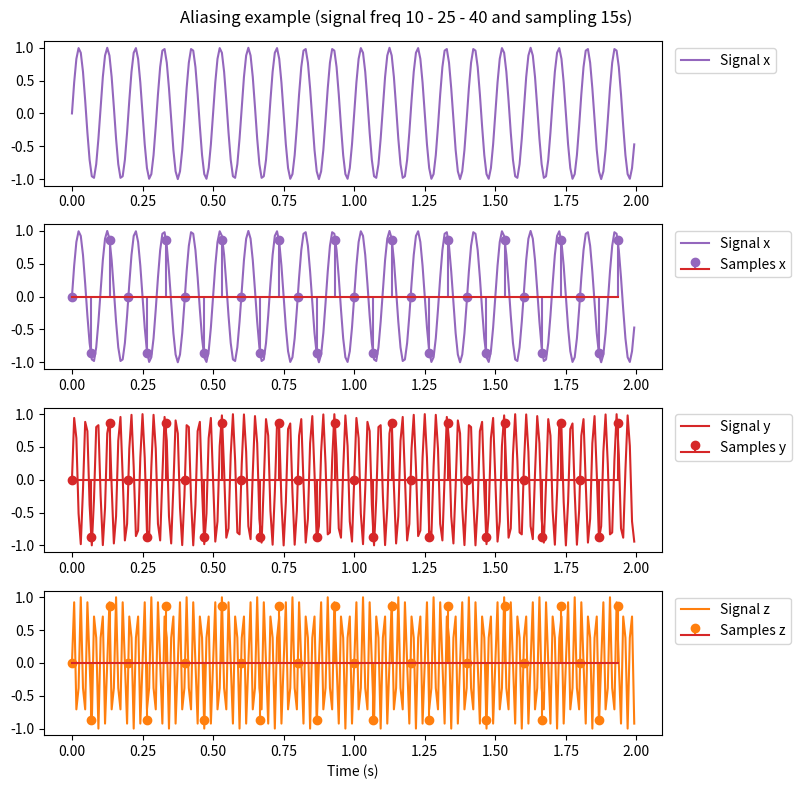

The script that saved this image:
import numpy as np
import matplotlib.pyplot as plt

t = np.arange(256) / 128

x = np.sin(2 * np.pi * 10 * t)
y = np.sin(2 * np.pi * 25 * t)
z = np.sin(2 * np.pi * 40 * t)

fig, axs = plt.subplots(4, figsize=(8, 8))
fig.suptitle('Aliasing example (signal freq 10 - 25 - 40 and sampling 15s)')

axs[0].plot(t, x, color='tab:purple', label='Signal x')
axs[1].plot(t, x, color='tab:purple', label='Signal x')
axs[2].plot(t, y, color='tab:red', label='Signal y')
axs[3].plot(t, z, color='tab:orange', label='Signal z')

sample = np.arange(int(t[-1] * 15) + 1) / 15
xs = np.sin(2 * np.pi * 10 * sample)
ys = np.sin(2 * np.pi * 25 * sample)
zs = np.sin(2 * np.pi * 40 * sample)

axs[1].stem(sample, xs, linefmt='C4-', markerfmt='C4o', label='Samples x')
axs[2].stem(sample, ys, linefmt='C3-', markerfmt='C3o', label='Samples y')
axs[3].stem(sample, zs, linefmt='C1-', markerfmt='C1o', label='Samples z')

for ax in axs:
    ax.legend(loc='upper left', bbox_to_anchor=(1.01, 1))
axs[-1].set_xlabel('Time (s)')
fig.tight_layout()
plt.savefig('Lab4Ex2.pdf')
plt.show()
